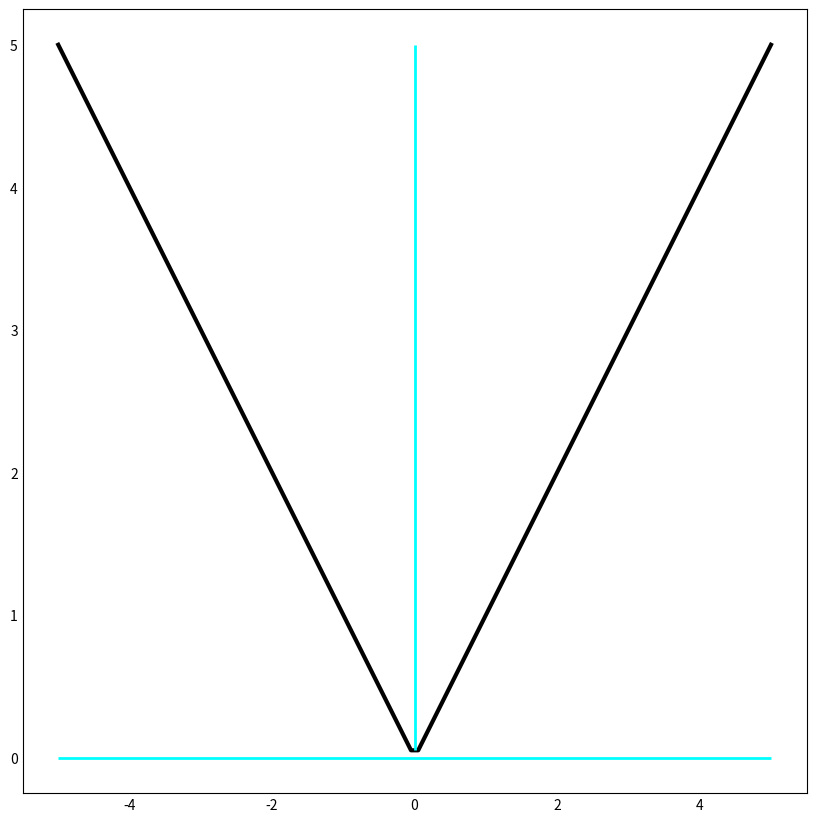

Generate this figure with matplotlib:
'''
Создает график какой либо функции ver.1
'''
import matplotlib.pyplot as plt
import numpy as np


styles = plt.style.available
plt.style.use(styles[3])

x = np.linspace(-5, 5, 100)
y = abs(x)

fig, ax = plt.subplots()

ax.plot(x, y, color = '#000000', lw = 3)
ax.vlines(0, y.min(), y.max(), color = '#00FFFF', lw = 2)
ax.hlines(0, x.min(), x.max(), color = '#00FFFF', lw = 2)

fig.set_figwidth(8); fig.set_figheight(8)

plt.show()
